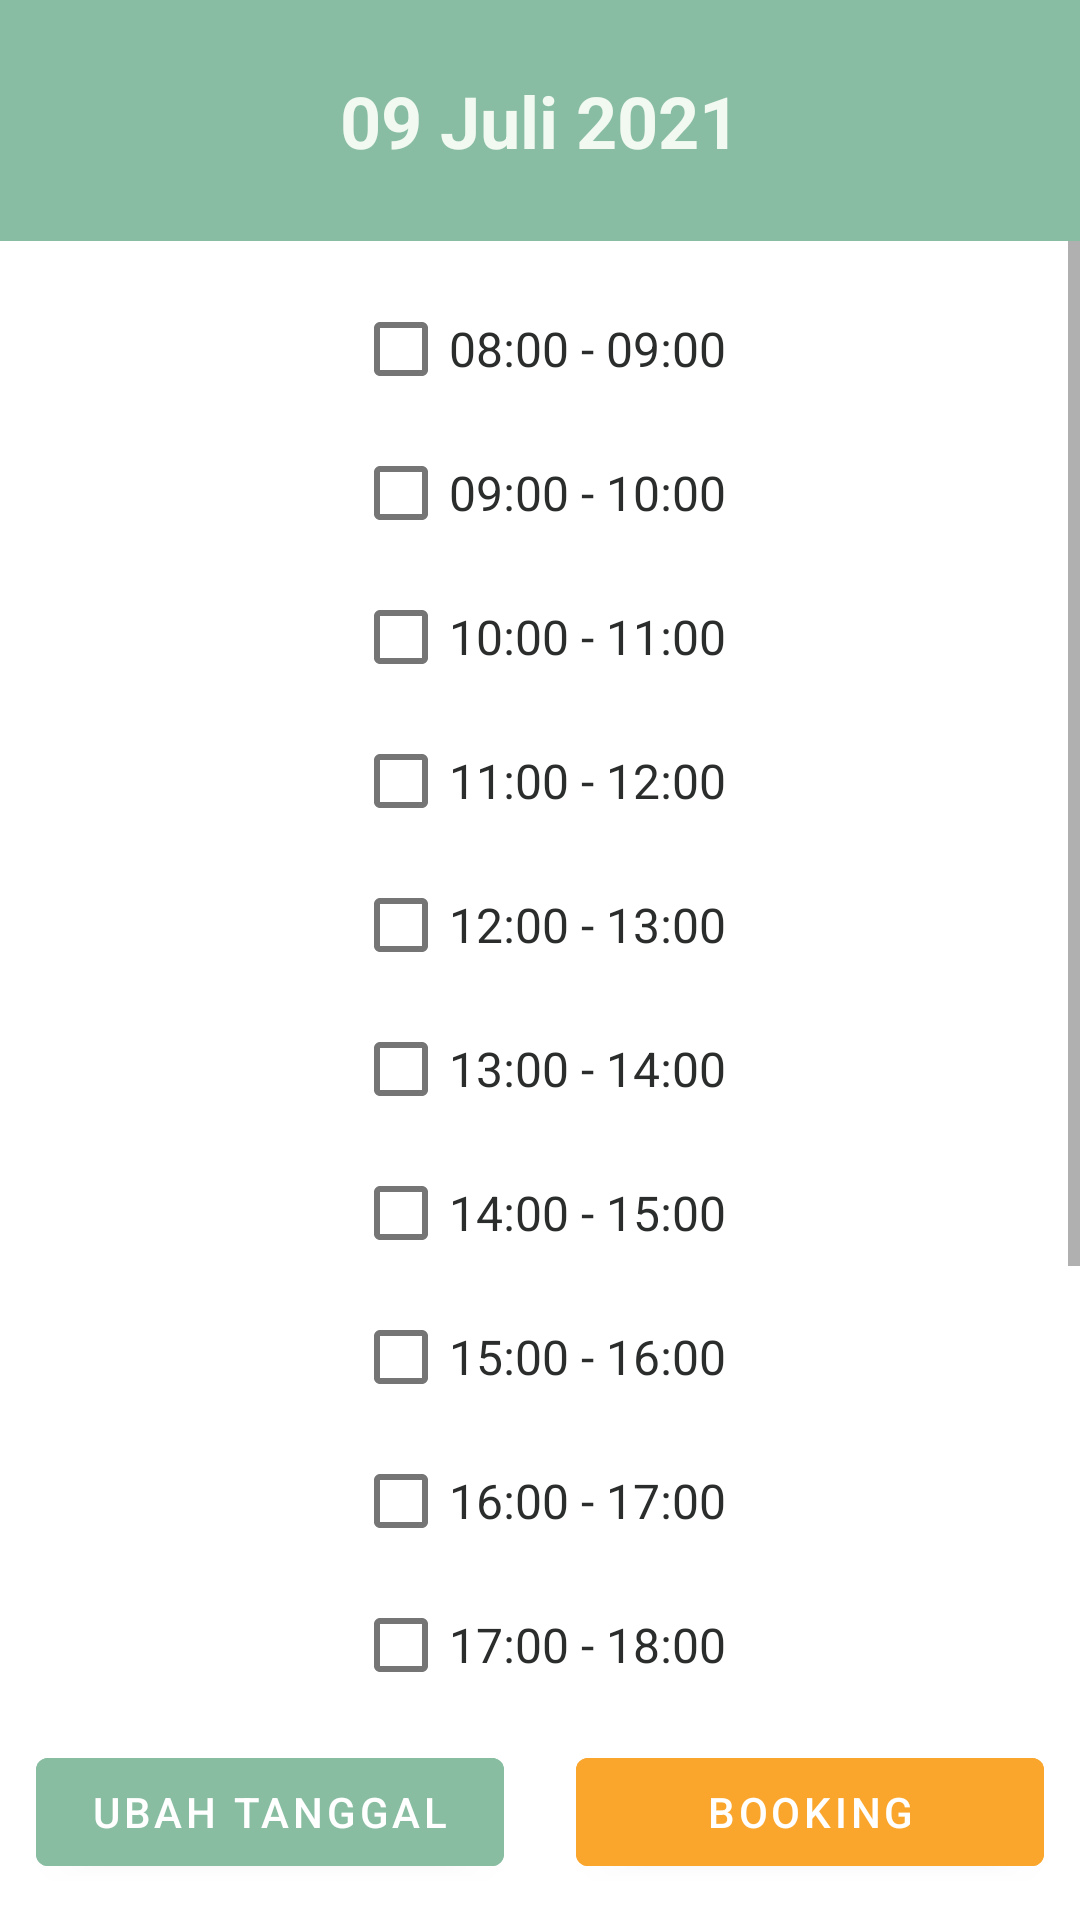

Android layout source for this screen:
<!-- AndroidManifest.xml: application theme Theme.BookingGedung -->
<!-- res/layout/activity_cek_agenda.xml -->
<?xml version="1.0" encoding="utf-8"?>
<layout xmlns:android="http://schemas.android.com/apk/res/android"
    xmlns:app="http://schemas.android.com/apk/res-auto"
    xmlns:tools="http://schemas.android.com/tools">

    <data>

    </data>

    <androidx.constraintlayout.widget.ConstraintLayout
        android:layout_width="match_parent"
        android:layout_height="match_parent"
        tools:context=".ui.cekagenda.CekAgendaActivity">

        <TextView
            android:id="@+id/tv_date"
            style="@style/big_text"
            android:layout_width="match_parent"
            android:layout_height="wrap_content"
            android:padding="@dimen/dimen_24dp"
            android:background="@color/dark_lime"
            android:text="09 Juli 2021"
            android:textColor="@color/white_lime"
            android:textAlignment="center"
            app:layout_constraintTop_toTopOf="parent"
            app:layout_constraintStart_toStartOf="parent"
            app:layout_constraintEnd_toEndOf="parent" />

        <ScrollView
            android:layout_width="match_parent"
            android:layout_height="0dp"
            app:layout_constraintTop_toBottomOf="@id/tv_date"
            app:layout_constraintBottom_toTopOf="@id/layout_button">

            <LinearLayout
                android:layout_width="wrap_content"
                android:layout_height="wrap_content"
                android:layout_gravity="top|center"
                android:padding="@dimen/dimen_12dp"
                android:orientation="vertical">

                <com.google.android.material.checkbox.MaterialCheckBox
                    android:id="@+id/cb_time_1"
                    style="@style/small_text"
                    android:layout_width="match_parent"
                    android:layout_height="wrap_content"
                    android:text="@string/time_1" />

                <com.google.android.material.checkbox.MaterialCheckBox
                    android:id="@+id/cb_time_2"
                    style="@style/small_text"
                    android:layout_width="match_parent"
                    android:layout_height="wrap_content"
                    android:text="@string/time_2" />

                <com.google.android.material.checkbox.MaterialCheckBox
                    android:id="@+id/cb_time_3"
                    style="@style/small_text"
                    android:layout_width="match_parent"
                    android:layout_height="wrap_content"
                    android:text="@string/time_3" />

                <com.google.android.material.checkbox.MaterialCheckBox
                    android:id="@+id/cb_time_4"
                    style="@style/small_text"
                    android:layout_width="match_parent"
                    android:layout_height="wrap_content"
                    android:text="@string/time_4" />

                <com.google.android.material.checkbox.MaterialCheckBox
                    android:id="@+id/cb_time_5"
                    style="@style/small_text"
                    android:layout_width="match_parent"
                    android:layout_height="wrap_content"
                    android:text="@string/time_5" />

                <com.google.android.material.checkbox.MaterialCheckBox
                    android:id="@+id/cb_time_6"
                    style="@style/small_text"
                    android:layout_width="match_parent"
                    android:layout_height="wrap_content"
                    android:text="@string/time_6"/>

                <com.google.android.material.checkbox.MaterialCheckBox
                    android:id="@+id/cb_time_7"
                    style="@style/small_text"
                    android:layout_width="match_parent"
                    android:layout_height="wrap_content"
                    android:text="@string/time_7"/>

                <com.google.android.material.checkbox.MaterialCheckBox
                    android:id="@+id/cb_time_8"
                    style="@style/small_text"
                    android:layout_width="match_parent"
                    android:layout_height="wrap_content"
                    android:text="@string/time_8"/>

                <com.google.android.material.checkbox.MaterialCheckBox
                    android:id="@+id/cb_time_9"
                    style="@style/small_text"
                    android:layout_width="match_parent"
                    android:layout_height="wrap_content"
                    android:text="@string/time_9"/>

                <com.google.android.material.checkbox.MaterialCheckBox
                    android:id="@+id/cb_time_10"
                    style="@style/small_text"
                    android:layout_width="match_parent"
                    android:layout_height="wrap_content"
                    android:text="@string/time_10"/>

                <com.google.android.material.checkbox.MaterialCheckBox
                    android:id="@+id/cb_time_11"
                    style="@style/small_text"
                    android:layout_width="match_parent"
                    android:layout_height="wrap_content"
                    android:text="@string/time_11"/>

                <com.google.android.material.checkbox.MaterialCheckBox
                    android:id="@+id/cb_time_12"
                    style="@style/small_text"
                    android:layout_width="match_parent"
                    android:layout_height="wrap_content"
                    android:text="@string/time_12"/>

                <com.google.android.material.checkbox.MaterialCheckBox
                    android:id="@+id/cb_time_13"
                    style="@style/small_text"
                    android:layout_width="match_parent"
                    android:layout_height="wrap_content"
                    android:text="@string/time_13"/>

                <com.google.android.material.checkbox.MaterialCheckBox
                    android:id="@+id/cb_time_14"
                    style="@style/small_text"
                    android:layout_width="match_parent"
                    android:layout_height="wrap_content"
                    android:text="@string/time_14"/>
            </LinearLayout>
        </ScrollView>

        <LinearLayout
            android:id="@+id/layout_button"
            android:layout_width="match_parent"
            android:layout_height="wrap_content"
            android:orientation="horizontal"
            app:layout_constraintBottom_toBottomOf="parent"
            app:layout_constraintStart_toStartOf="parent"
            app:layout_constraintEnd_toEndOf="parent">

            <com.google.android.material.button.MaterialButton
                android:id="@+id/btn_change_date"
                android:layout_width="match_parent"
                android:layout_height="wrap_content"
                android:backgroundTint="@color/lime"
                android:layout_weight="1"
                android:layout_margin="@dimen/dimen_12dp"
                android:text="@string/change_date_text" />

            <com.google.android.material.button.MaterialButton
                android:id="@+id/btn_booking"
                android:layout_width="match_parent"
                android:layout_height="wrap_content"
                android:backgroundTint="@color/orange"
                android:layout_weight="1"
                android:layout_margin="@dimen/dimen_12dp"
                android:text="@string/booking_text" />


        </LinearLayout>

    </androidx.constraintlayout.widget.ConstraintLayout>
</layout>
<!-- resources referenced by this layout -->
<resources>
  <color name="dark_lime">#88bda3</color>
  <color name="lime">#88bda1</color>
  <color name="orange">#faa62d</color>
  <color name="white_lime">#f2f9f1</color>
  <dimen name="dimen_12dp">12dp</dimen>
  <dimen name="dimen_24dp">24dp</dimen>
  <string name="booking_text">Booking</string>
  <string name="change_date_text">Ubah Tanggal</string>
  <string name="time_1">08:00 - 09:00</string>
  <string name="time_10">17:00 - 18:00</string>
  <string name="time_11">18:00 - 19:00</string>
  <string name="time_12">19:00 - 20:00</string>
  <string name="time_13">20:00 - 21:00</string>
  <string name="time_14">21:00 - 22:00</string>
  <string name="time_2">09:00 - 10:00</string>
  <string name="time_3">10:00 - 11:00</string>
  <string name="time_4">11:00 - 12:00</string>
  <string name="time_5">12:00 - 13:00</string>
  <string name="time_6">13:00 - 14:00</string>
  <string name="time_7">14:00 - 15:00</string>
  <string name="time_8">15:00 - 16:00</string>
  <string name="time_9">16:00 - 17:00</string>
  <style name="big_text" parent="Widget.AppCompat.TextView">
          <item name="android:textSize">24sp</item>
          <item name="android:textStyle">bold</item>
          <item name="android:textColor">@color/black</item>
      </style>
  <style name="small_text" parent="Widget.AppCompat.TextView">
          <item name="android:textSize">16sp</item>
          <item name="android:textColor">@color/dark_gray</item>
      </style>
  <style name="Theme.BookingGedung" parent="Theme.MaterialComponents.DayNight.DarkActionBar">
          
          <item name="colorPrimary">@color/purple_500</item>
          <item name="colorPrimaryVariant">@color/purple_700</item>
          <item name="colorOnPrimary">@color/white</item>
          
          <item name="colorSecondary">@color/teal_200</item>
          <item name="colorSecondaryVariant">@color/teal_700</item>
          <item name="colorOnSecondary">@color/black</item>
          
          <item name="android:statusBarColor" tools:targetApi="l">?attr/colorPrimaryVariant</item>
          
      </style>
  <color name="black">#FF000000</color>
  <color name="dark_gray">#2B2C2C</color>
  <color name="purple_500">#FF6200EE</color>
  <color name="purple_700">#FF3700B3</color>
  <color name="white">#FFFFFFFF</color>
  <color name="teal_200">#FF03DAC5</color>
  <color name="teal_700">#FF018786</color>
</resources>
